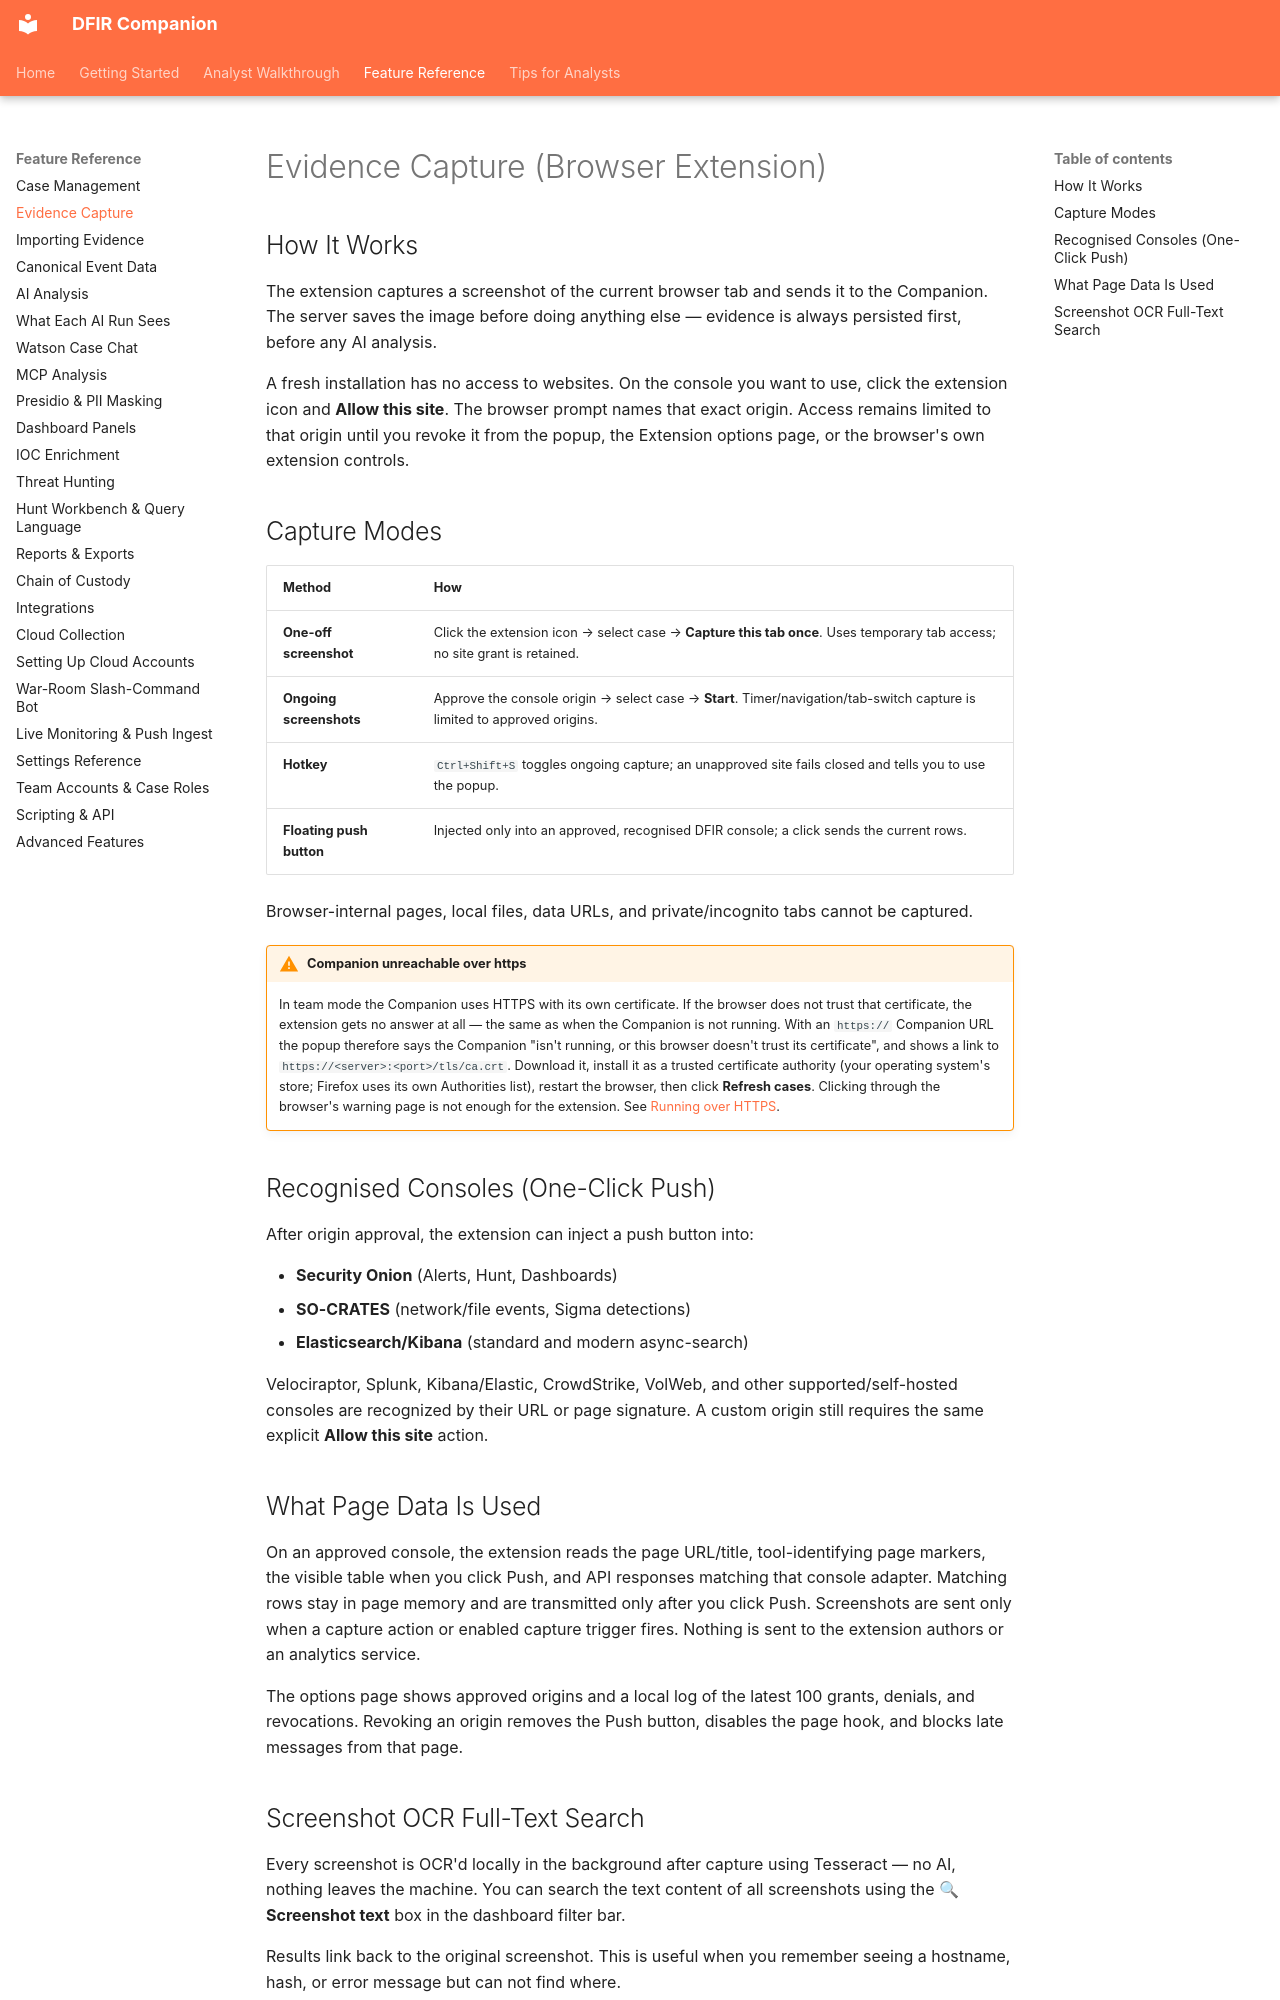

repository: hasamba/DFIR-Companion · page: reference/evidence-capture/index.html · generator: mkdocs

# Evidence Capture (Browser Extension)

## How It Works

The extension captures a screenshot of the current browser tab and sends it to the Companion. The
server saves the image before doing anything else — evidence is always persisted first, before any
AI analysis.

A fresh installation has no access to websites. On the console you want to use, click the extension
icon and **Allow this site**. The browser prompt names that exact origin. Access remains limited to
that origin until you revoke it from the popup, the Extension options page, or the browser's own
extension controls.

## Capture Modes

| Method | How |
|--------|-----|
| **One-off screenshot** | Click the extension icon → select case → **Capture this tab once**. Uses temporary tab access; no site grant is retained. |
| **Ongoing screenshots** | Approve the console origin → select case → **Start**. Timer/navigation/tab-switch capture is limited to approved origins. |
| **Hotkey** | `Ctrl+Shift+S` toggles ongoing capture; an unapproved site fails closed and tells you to use the popup. |
| **Floating push button** | Injected only into an approved, recognised DFIR console; a click sends the current rows. |

Browser-internal pages, local files, data URLs, and private/incognito tabs cannot be captured.

!!! warning "Companion unreachable over https"
    In team mode the Companion uses HTTPS with its own certificate. If the browser does not trust
    that certificate, the extension gets no answer at all — the same as when the Companion is not
    running. With an `https://` Companion URL the popup therefore says the Companion "isn't running,
    or this browser doesn't trust its certificate", and shows a link to
    `https://<server>:<port>/tls/ca.crt`. Download it, install it as a trusted certificate
    authority (your operating system's store; Firefox uses its own Authorities list), restart the
    browser, then click **Refresh cases**. Clicking through the browser's warning page is not
    enough for the extension. See
    [Running over HTTPS](team-authentication.md#running-over-https).

## Recognised Consoles (One-Click Push)

After origin approval, the extension can inject a push button into:

- **Security Onion** (Alerts, Hunt, Dashboards)
- **SO-CRATES** (network/file events, Sigma detections)
- **Elasticsearch/Kibana** (standard and modern async-search)

Velociraptor, Splunk, Kibana/Elastic, CrowdStrike, VolWeb, and other supported/self-hosted consoles
are recognized by their URL or page signature. A custom origin still requires the same explicit
**Allow this site** action.

## What Page Data Is Used

On an approved console, the extension reads the page URL/title, tool-identifying page markers, the
visible table when you click Push, and API responses matching that console adapter. Matching rows
stay in page memory and are transmitted only after you click Push. Screenshots are sent only when a
capture action or enabled capture trigger fires. Nothing is sent to the extension authors or an
analytics service.

The options page shows approved origins and a local log of the latest 100 grants, denials, and
revocations. Revoking an origin removes the Push button, disables the page hook, and blocks late
messages from that page.
